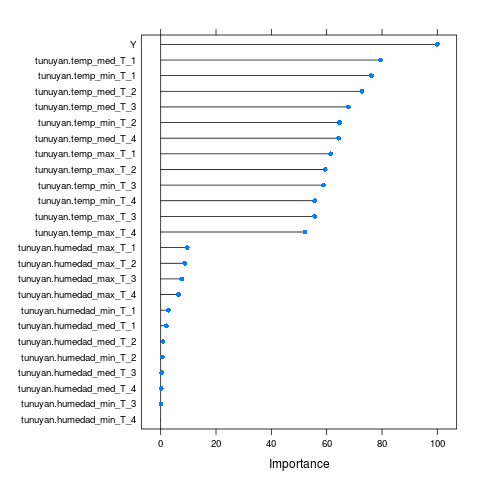

Data behind this chart, as committed beside it:
, Overall
tunuyan.temp_max_T_4, 52.14
tunuyan.humedad_max_T_4, 6.414
tunuyan.temp_med_T_4, 64.34
tunuyan.humedad_med_T_4, 0.1959
tunuyan.temp_min_T_4, 55.66
tunuyan.humedad_min_T_4, 0
tunuyan.temp_max_T_3, 55.66
tunuyan.humedad_max_T_3, 7.611
tunuyan.temp_med_T_3, 67.85
tunuyan.humedad_med_T_3, 0.3652
tunuyan.temp_min_T_3, 58.82
tunuyan.humedad_min_T_3, 0.09077
tunuyan.temp_max_T_2, 59.46
tunuyan.humedad_max_T_2, 8.64
tunuyan.temp_med_T_2, 72.74
tunuyan.humedad_med_T_2, 0.816
tunuyan.temp_min_T_2, 64.58
tunuyan.humedad_min_T_2, 0.6344
tunuyan.temp_max_T_1, 61.41
tunuyan.humedad_max_T_1, 9.587
tunuyan.temp_med_T_1, 79.48
tunuyan.humedad_med_T_1, 2.095
tunuyan.temp_min_T_1, 76.19
tunuyan.humedad_min_T_1, 2.737
Y, 100
